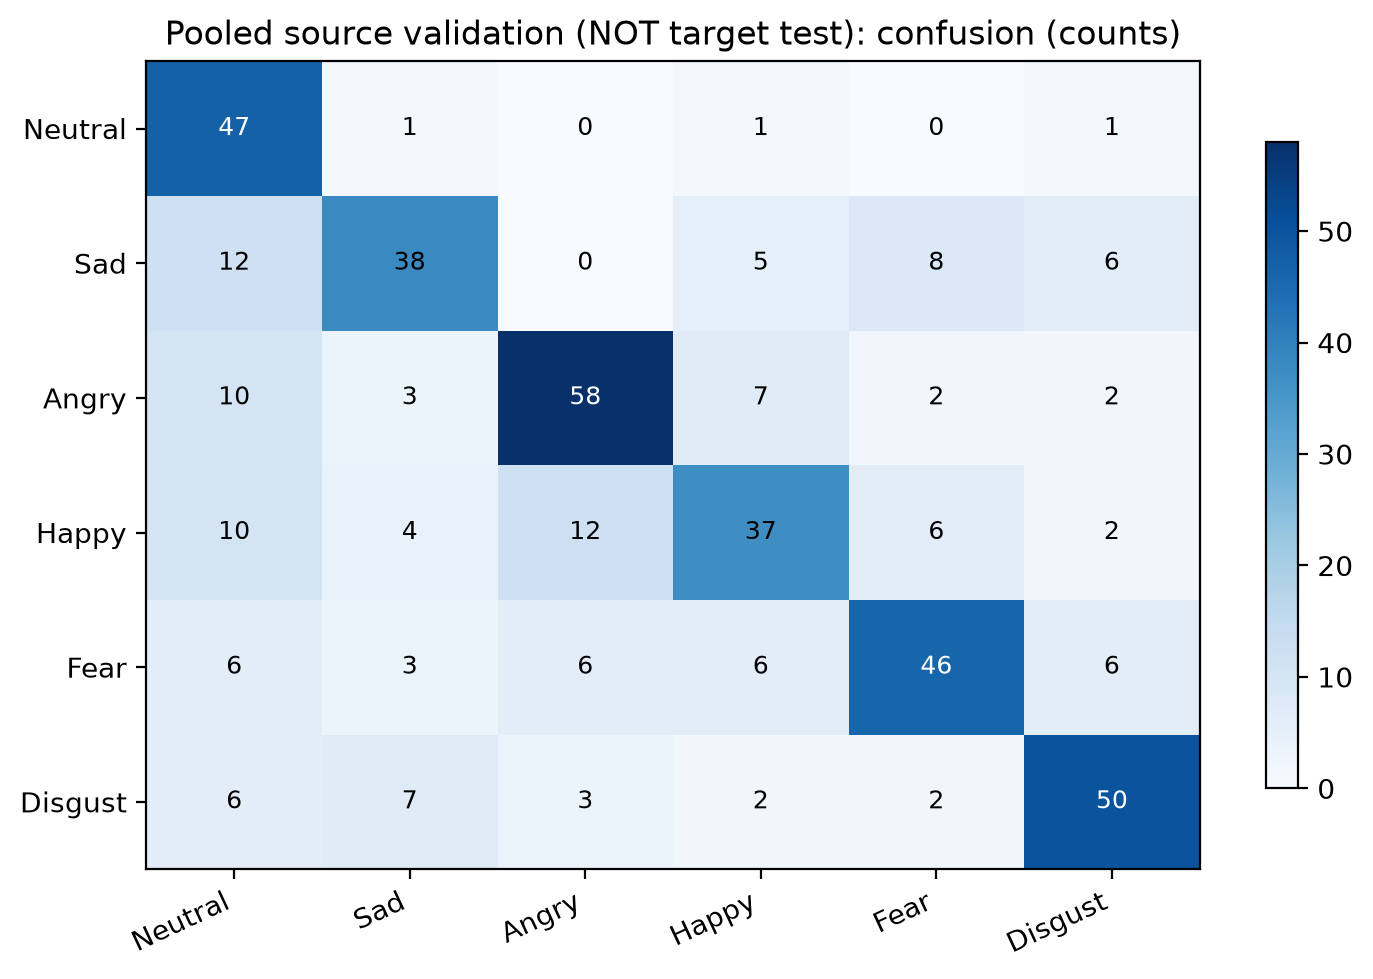

The table this chart was drawn from, first rows:
, Neutral, Sad, Angry, Happy, Fear, Disgust
Neutral, 47, 1, 0, 1, 0, 1
Sad, 12, 38, 0, 5, 8, 6
Angry, 10, 3, 58, 7, 2, 2
Happy, 10, 4, 12, 37, 6, 2
Fear, 6, 3, 6, 6, 46, 6
Disgust, 6, 7, 3, 2, 2, 50
